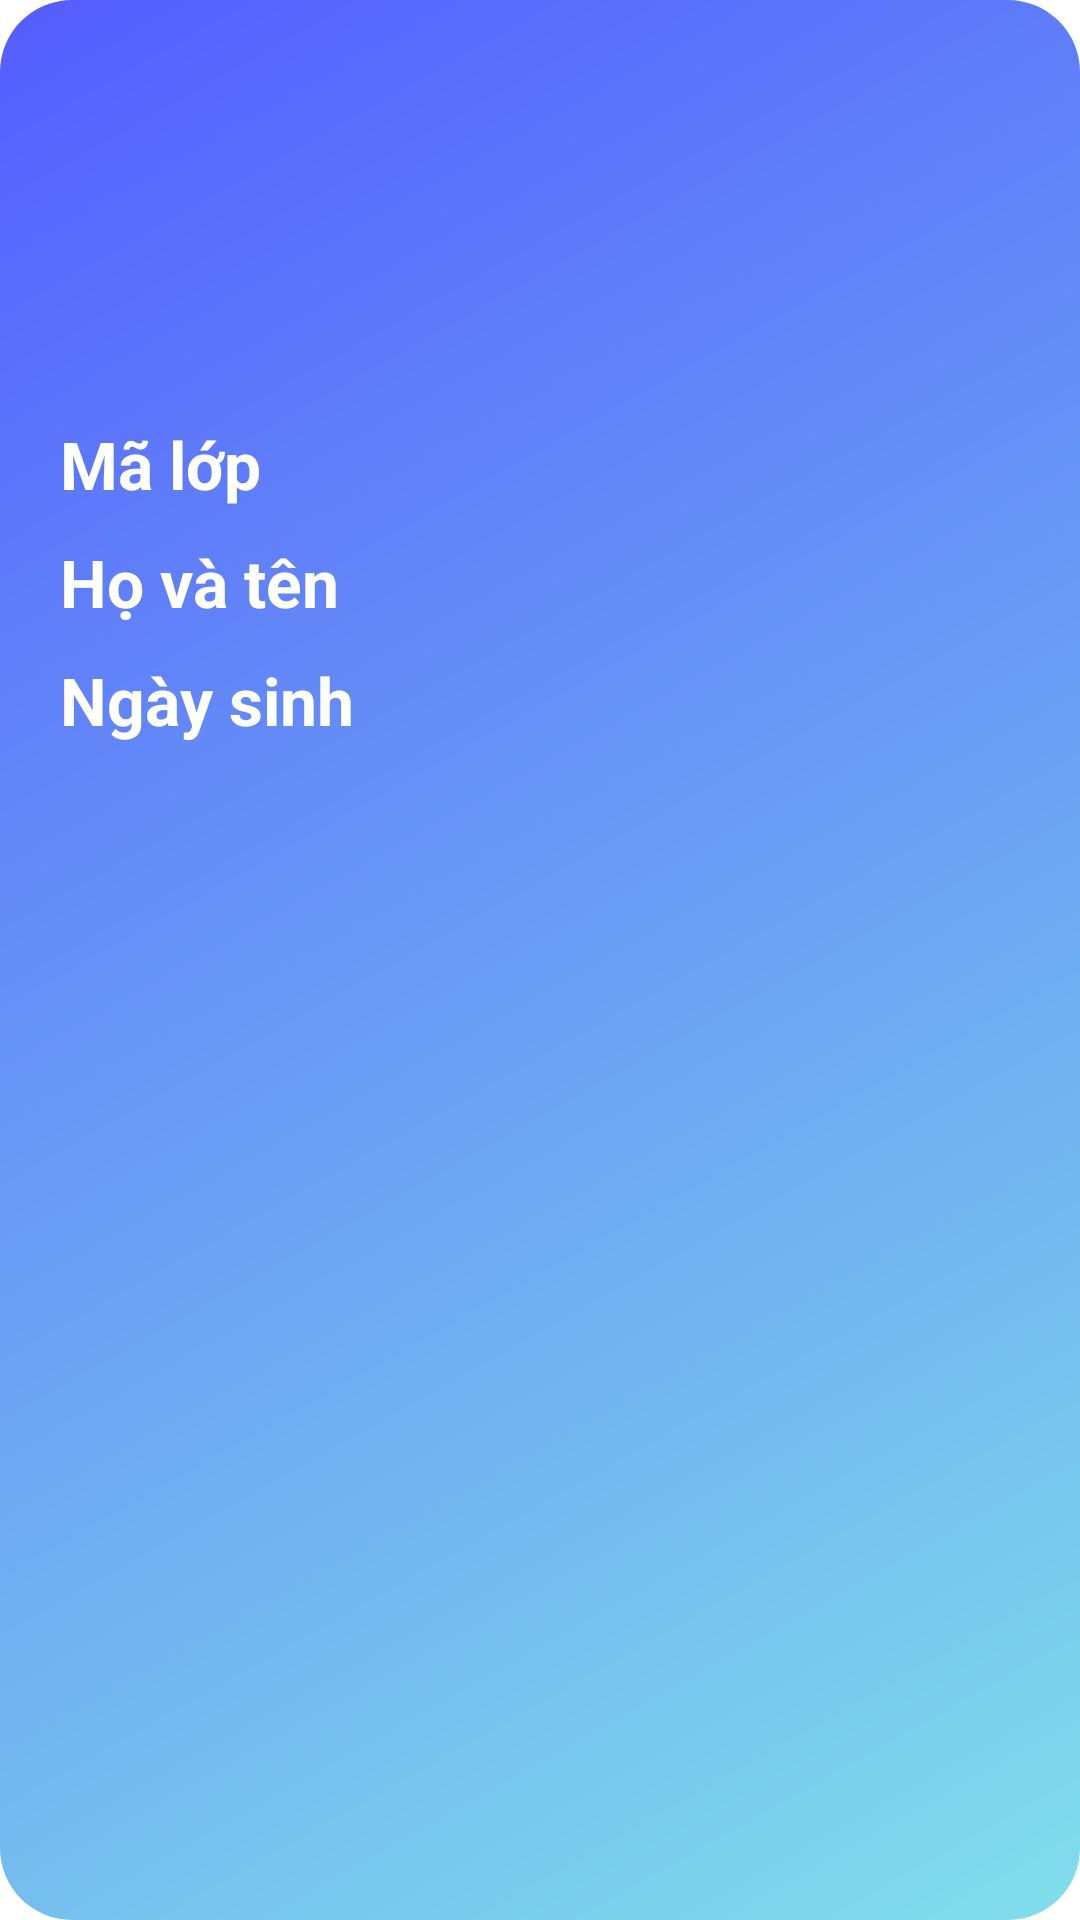

Here is an Android app screen rendered from its layout file. Give the layout XML and the strings, colors and styles it references.
<!-- AndroidManifest.xml: application theme Theme.Assignment -->
<!-- res/layout/dialog_thong_tin_sinh_vien.xml -->
<?xml version="1.0" encoding="utf-8"?>
<LinearLayout xmlns:android="http://schemas.android.com/apk/res/android"
    xmlns:app="http://schemas.android.com/apk/res-auto"
    android:layout_width="match_parent"
    android:layout_height="wrap_content"
    android:background="@drawable/background_button"
    android:orientation="vertical">

    <ImageView
        android:id="@+id/image_view"
        android:layout_width="120dp"
        android:layout_height="120dp"
        android:layout_gravity="center"
        android:src="@drawable/ic_baseline_person_24" />

    <TextView
        android:id="@+id/tv_maSinhVien"
        android:layout_width="match_parent"
        android:layout_height="wrap_content"
        android:layout_marginHorizontal="20dp"
        android:layout_marginTop="20dp"
        android:text="@string/m_l_p"
        android:textColor="@color/white"
        android:textSize="22sp"
        android:textStyle="bold" />

    <TextView
        android:id="@+id/tv_hoVaTen"
        android:layout_width="match_parent"
        android:layout_height="wrap_content"
        android:layout_marginHorizontal="20dp"
        android:layout_marginTop="10dp"

        android:text="@string/h_v_t_n"
        android:textColor="@color/white"
        android:textSize="22sp"
        android:textStyle="bold" />

    <TextView
        android:id="@+id/tv_ngaySinh"
        android:layout_width="match_parent"
        android:layout_height="wrap_content"
        android:layout_marginHorizontal="20dp"
        android:layout_marginTop="10dp"
        android:layout_marginBottom="20dp"
        android:text="@string/ng_y_sinh"
        android:textColor="@color/white"
        android:textSize="22sp"
        android:textStyle="bold" />


</LinearLayout>
<!-- resources referenced by this layout -->
<resources>
  <color name="white">#FFFFFFFF</color>
  <!-- drawable background_button (drawable) -->
  <?xml version="1.0" encoding="utf-8"?>
  <shape xmlns:android="http://schemas.android.com/apk/res/android">
      <gradient
          android:angle="135"
          android:endColor="@color/blue"
          android:startColor="@color/green_tea" />
      <corners
          android:radius="24dp"
          />
  </shape>
  <string name="h_v_t_n">Họ và tên</string>
  <string name="m_l_p">Mã lớp</string>
  <string name="ng_y_sinh">Ngày sinh</string>
  <style name="Theme.Assignment" parent="Theme.MaterialComponents.DayNight.NoActionBar">
          
          <item name="colorPrimary">@color/purple_500</item>
          <item name="colorPrimaryVariant">@color/purple_700</item>
          <item name="colorOnPrimary">@color/white</item>
          
          <item name="colorSecondary">@color/teal_200</item>
          <item name="colorSecondaryVariant">@color/teal_700</item>
          <item name="colorOnSecondary">@color/black</item>
          
          <item name="android:statusBarColor">@color/Statusbar</item>
          
      </style>
  <color name="blue">#545DFF</color>
  <color name="green_tea">#80DEEA</color>
  <color name="purple_500">#FF6200EE</color>
  <color name="purple_700">#FF3700B3</color>
  <color name="teal_200">#FF03DAC5</color>
  <color name="teal_700">#FF018786</color>
  <color name="black">#FF000000</color>
  <color name="Statusbar">#5766FD</color>
</resources>
